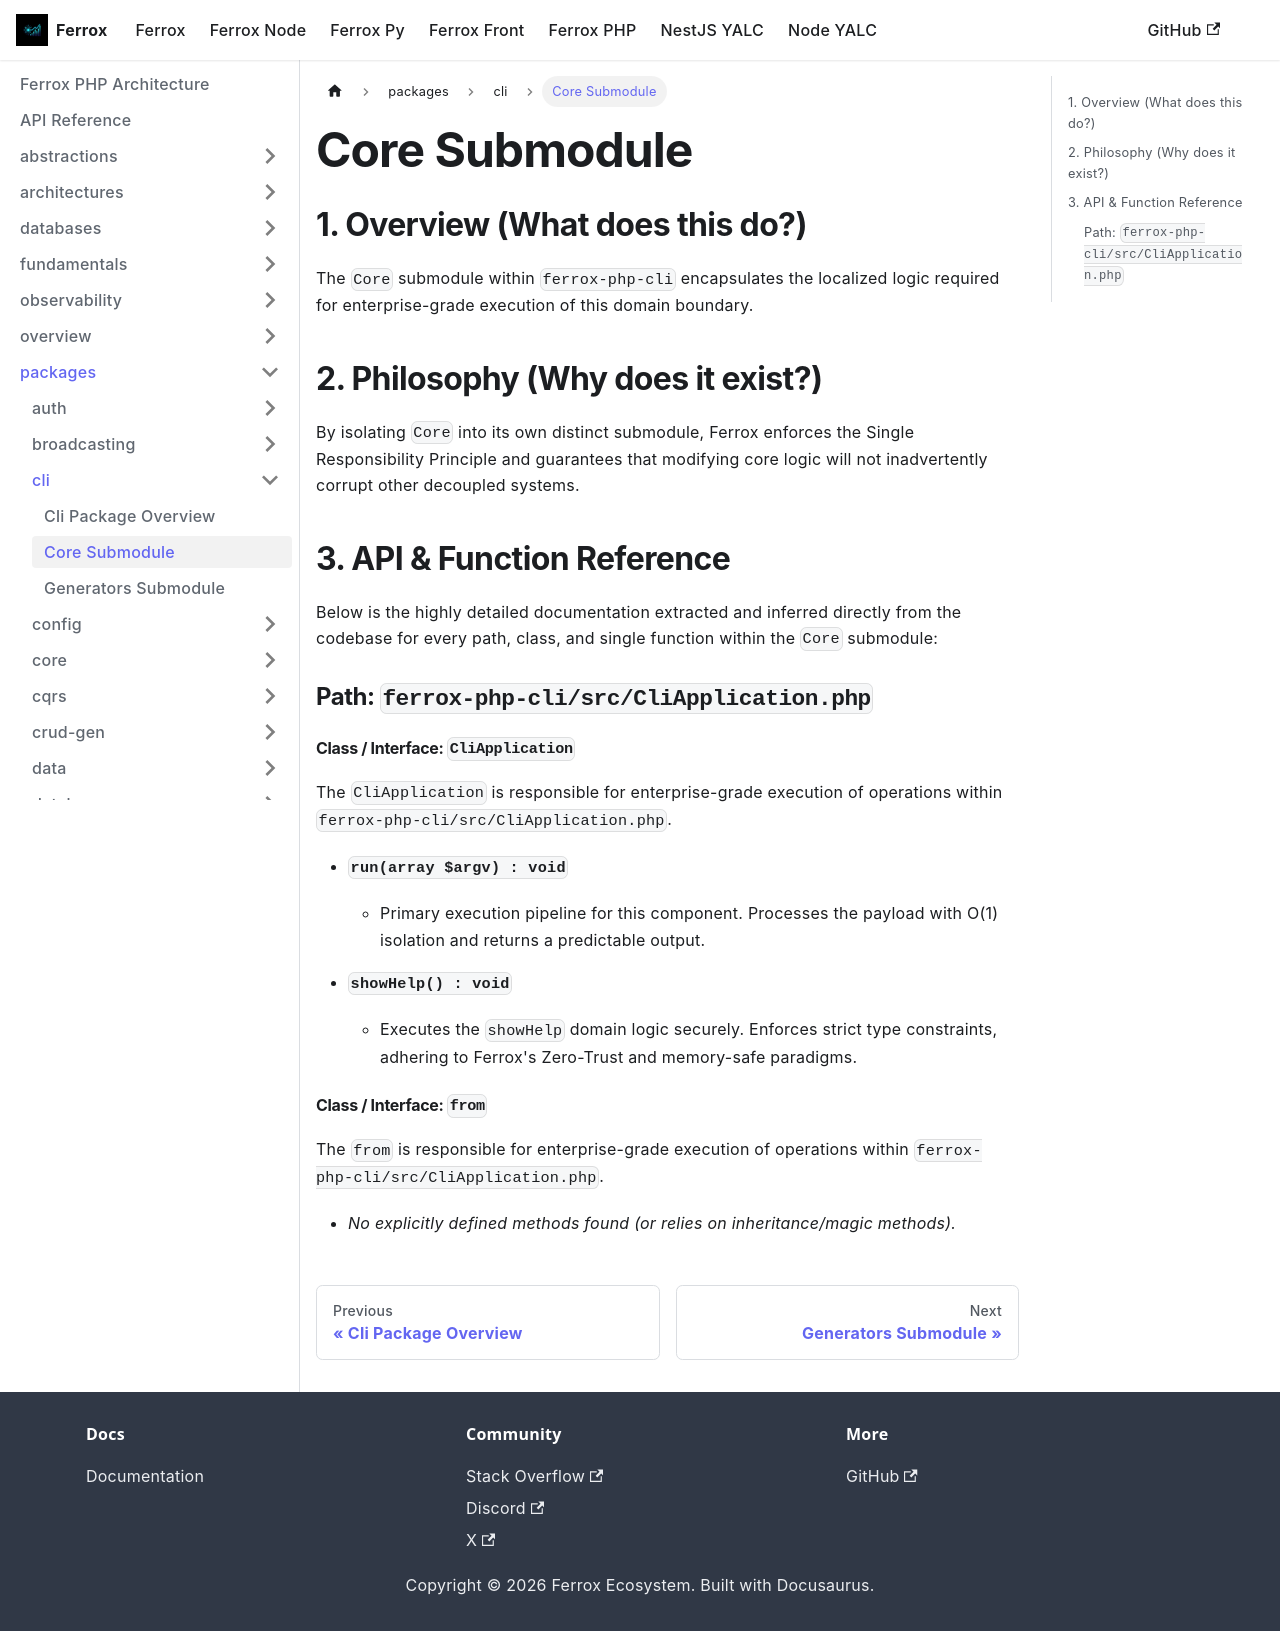

repository: AI-Autistic-Intelligence/ferrox-docs · page: docs/ferrox-php/packages/cli/core.html · generator: docusaurus

---
id: core
title: Core Submodule
---

# Core Submodule

## 1. Overview (What does this do?)
The `Core` submodule within `ferrox-php-cli` encapsulates the localized logic required for enterprise-grade execution of this domain boundary.

## 2. Philosophy (Why does it exist?)
By isolating `Core` into its own distinct submodule, Ferrox enforces the Single Responsibility Principle and guarantees that modifying core logic will not inadvertently corrupt other decoupled systems.

## 3. API & Function Reference
Below is the highly detailed documentation extracted and inferred directly from the codebase for every path, class, and single function within the `Core` submodule:

### Path: `ferrox-php-cli/src/CliApplication.php`

#### Class / Interface: `CliApplication`
The `CliApplication` is responsible for enterprise-grade execution of operations within `ferrox-php-cli/src/CliApplication.php`.

- **`run(array $argv) : void`**
  - Primary execution pipeline for this component. Processes the payload with O(1) isolation and returns a predictable output.

- **`showHelp() : void`**
  - Executes the `showHelp` domain logic securely. Enforces strict type constraints, adhering to Ferrox's Zero-Trust and memory-safe paradigms.

#### Class / Interface: `from`
The `from` is responsible for enterprise-grade execution of operations within `ferrox-php-cli/src/CliApplication.php`.

- *No explicitly defined methods found (or relies on inheritance/magic methods).*
